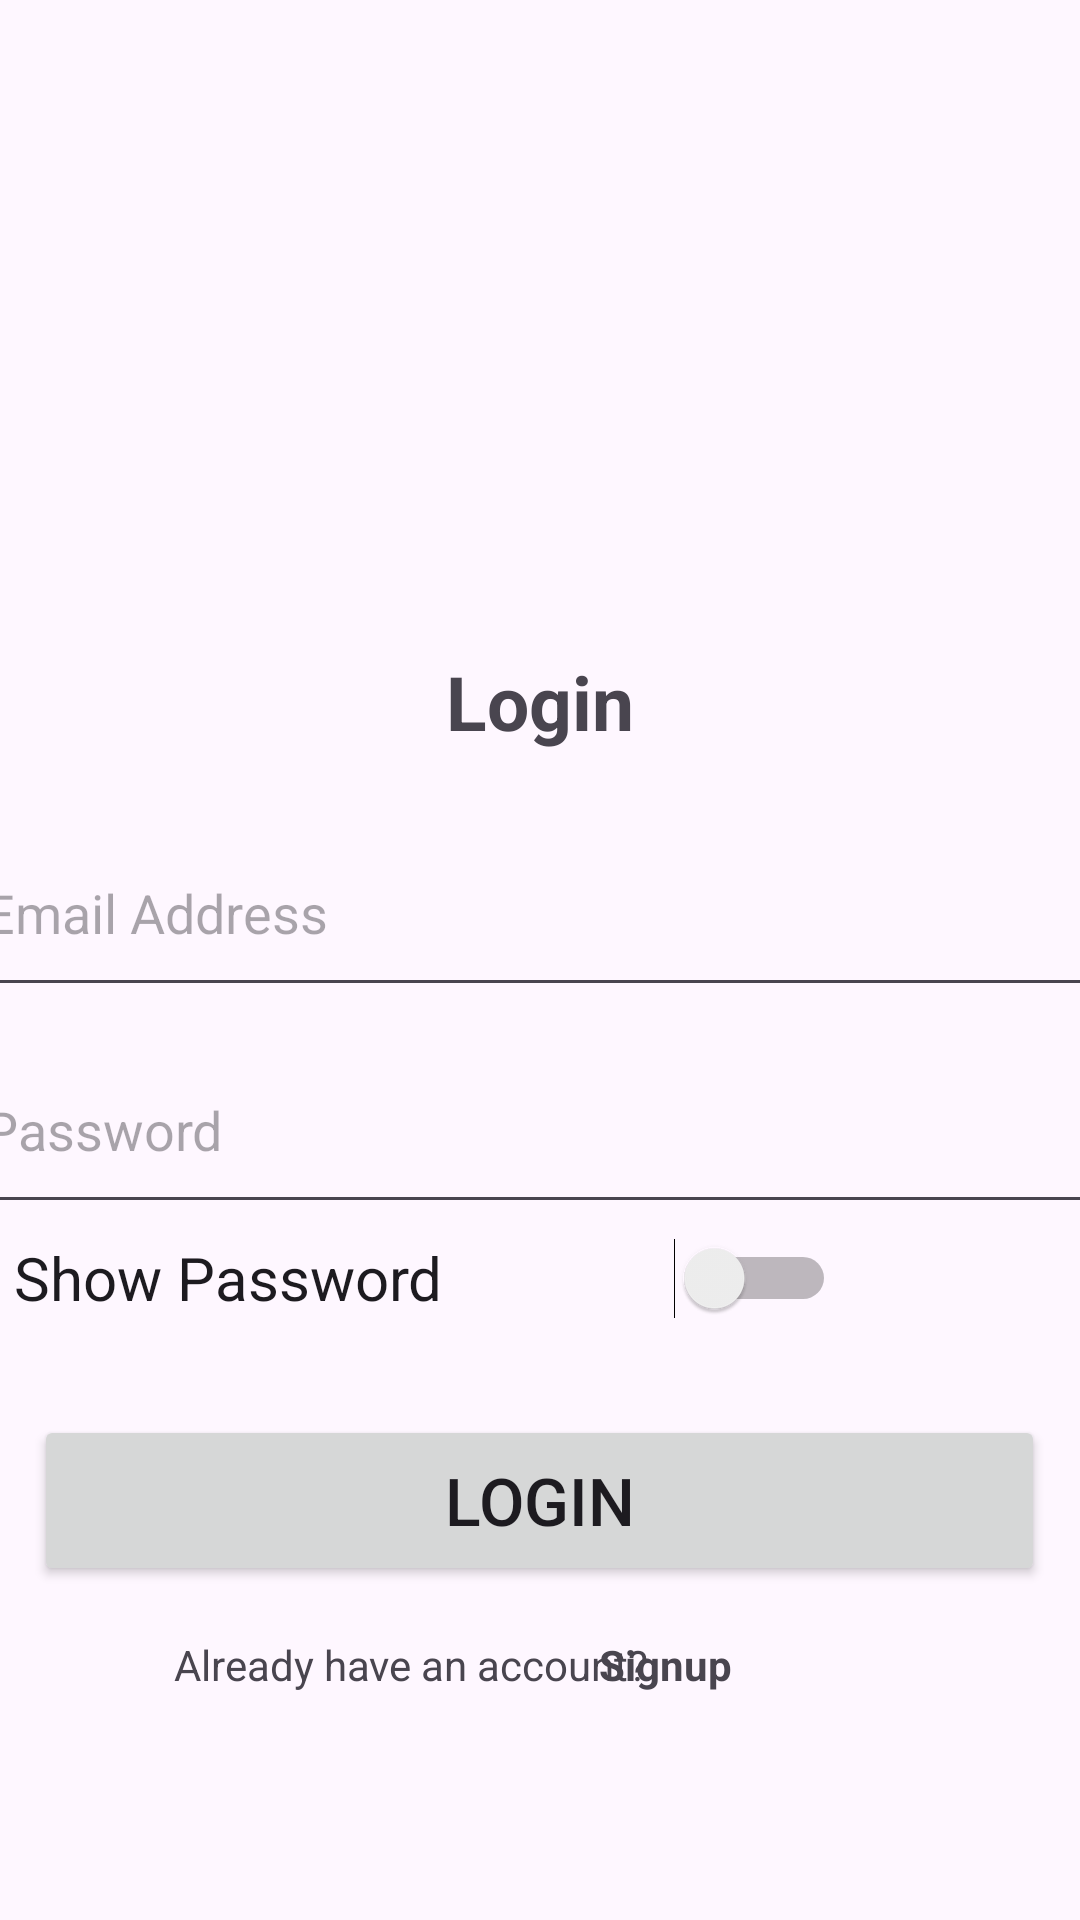

The Android layout XML behind this screen, and the referenced resources:
<!-- AndroidManifest.xml: application theme Theme.TrainTastings -->
<!-- res/layout/activity_login.xml -->
<?xml version="1.0" encoding="utf-8"?>
<androidx.constraintlayout.widget.ConstraintLayout xmlns:android="http://schemas.android.com/apk/res/android"
    xmlns:app="http://schemas.android.com/apk/res-auto"
    xmlns:tools="http://schemas.android.com/tools"
    android:layout_width="match_parent"
    android:layout_height="match_parent"
    tools:context=".LoginActivity">

    <EditText
        android:id="@+id/edt_email"
        android:layout_width="381dp"
        android:layout_height="66dp"
        android:ems="10"
        android:inputType="textEmailAddress"
        android:hint="Email Address"
        app:layout_constraintBottom_toBottomOf="parent"
        app:layout_constraintEnd_toEndOf="parent"
        app:layout_constraintHorizontal_bias="0.466"
        app:layout_constraintStart_toStartOf="parent"
        app:layout_constraintTop_toTopOf="parent"
        app:layout_constraintVertical_bias="0.47" />

    <EditText
        android:id="@+id/edt_pass"
        android:layout_width="381dp"
        android:layout_height="66dp"
        android:ems="10"
        android:inputType="textPassword"
        android:hint="Password"
        app:layout_constraintBottom_toBottomOf="parent"
        app:layout_constraintEnd_toEndOf="parent"
        app:layout_constraintHorizontal_bias="0.466"
        app:layout_constraintStart_toStartOf="parent"
        app:layout_constraintTop_toTopOf="parent"
        app:layout_constraintVertical_bias="0.596" />

    <Button
        android:id="@+id/btn_log"
        android:layout_width="337dp"
        android:layout_height="57dp"
        android:text="Login"
        android:textSize="22sp"
        app:cornerRadius="15sp"
        app:layout_constraintBottom_toBottomOf="parent"
        app:layout_constraintEnd_toEndOf="parent"
        app:layout_constraintHorizontal_bias="0.495"
        app:layout_constraintStart_toStartOf="parent"
        app:layout_constraintTop_toTopOf="parent"
        app:layout_constraintVertical_bias="0.809" />

    <TextView
        android:id="@+id/textView3"
        android:layout_width="wrap_content"
        android:layout_height="wrap_content"
        android:text="Login"
        android:textSize="25sp"
        android:textStyle="bold"
        app:layout_constraintBottom_toBottomOf="parent"
        app:layout_constraintEnd_toEndOf="parent"
        app:layout_constraintStart_toStartOf="parent"
        app:layout_constraintTop_toTopOf="parent"
        app:layout_constraintVertical_bias="0.358" />

    <Switch
        android:id="@+id/switch_showpass"
        android:layout_width="274dp"
        android:layout_height="60dp"
        android:text="Show Password"
        android:textSize="20sp"
        app:layout_constraintBottom_toBottomOf="parent"
        app:layout_constraintEnd_toEndOf="parent"
        app:layout_constraintHorizontal_bias="0.053"
        app:layout_constraintStart_toStartOf="parent"
        app:layout_constraintTop_toTopOf="parent"
        app:layout_constraintVertical_bias="0.683" />

    <TextView
        android:id="@+id/textView4"
        android:layout_width="wrap_content"
        android:layout_height="wrap_content"
        android:text="Already have an account?"
        app:layout_constraintBottom_toBottomOf="parent"
        app:layout_constraintEnd_toEndOf="parent"
        app:layout_constraintHorizontal_bias="0.288"
        app:layout_constraintStart_toStartOf="parent"
        app:layout_constraintTop_toTopOf="parent"
        app:layout_constraintVertical_bias="0.878" />

    <TextView
        android:id="@+id/txt_gotoreg"
        android:layout_width="wrap_content"
        android:layout_height="wrap_content"
        android:text="Signup"
        android:textStyle="bold"
        app:layout_constraintBottom_toBottomOf="parent"
        app:layout_constraintEnd_toEndOf="parent"
        app:layout_constraintHorizontal_bias="0.633"
        app:layout_constraintStart_toStartOf="parent"
        app:layout_constraintTop_toTopOf="parent"
        app:layout_constraintVertical_bias="0.878" />

</androidx.constraintlayout.widget.ConstraintLayout>
<!-- resources referenced by this layout -->
<resources>
  <style name="Theme.TrainTastings" parent="Base.Theme.TrainTastings" />
  <style name="Base.Theme.TrainTastings" parent="Theme.Material3.DayNight.NoActionBar">
          
          
      </style>
</resources>
